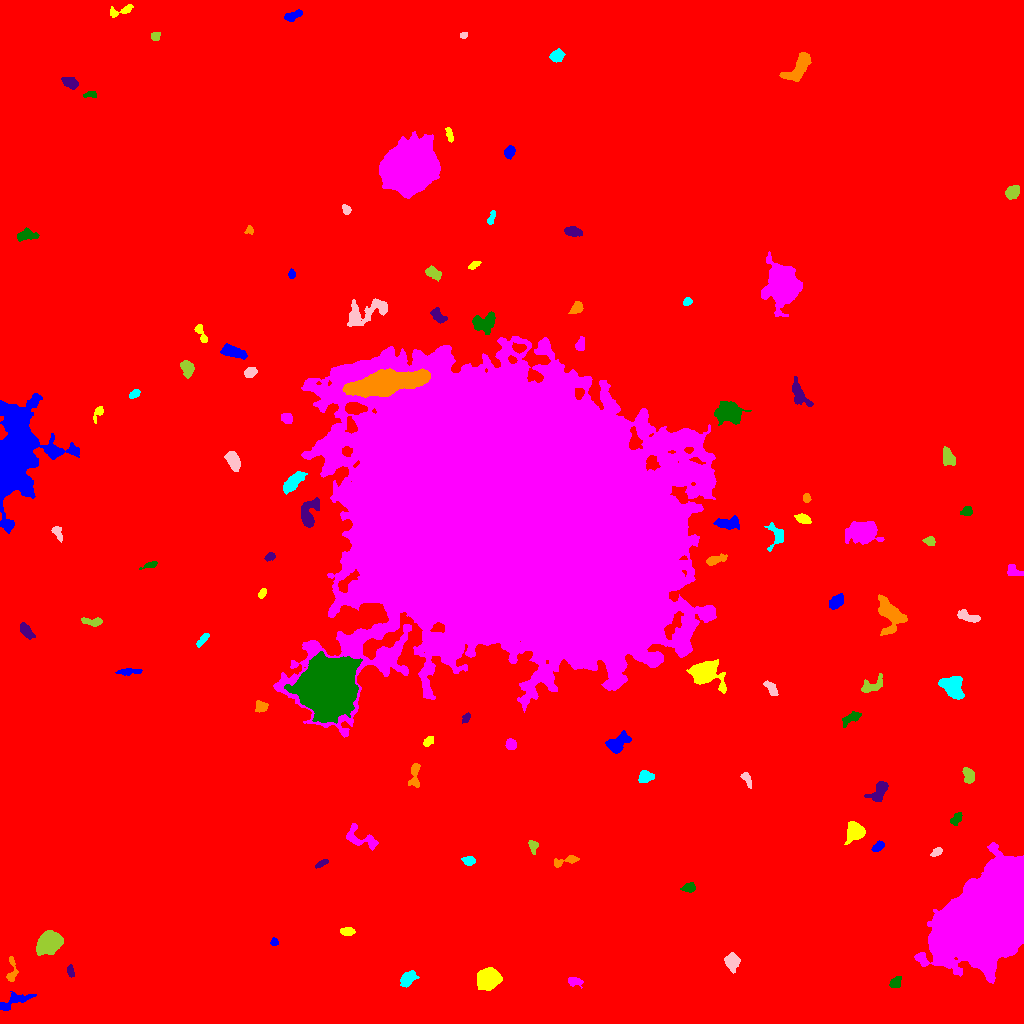

Values plotted in this chart, from the file beside it:
ID, X, Y, A, B, theta, total_flux, mu_max, mu_median, mu_mean, R_fwhm, R_e, R10, R90, x_start, x_end, y_start, y_end, area, greylevel
0, 513.4, 495.8, 306.5, 283.8, -0.705, 3008007, 18.0, 3.0, 3.317, 114.7, 256.2, 97.45, 417.8, 0, 1023, 0, 1023, 906884, 3.317
1, 13.57, 22.07, 10.27, 2.782, 0.4052, 771.0, 6.0, 2.5, 2.793, 6.628, 5.046, 1.954, 8.058, 0, 36, 13, 32, 276, 11.79
2, 487.2, 44.91, 4.766, 4.154, 0.3595, 7081, 49.0, 11.0, 15.16, 5.917, 5.499, 2.185, 9.305, 477, 502, 33, 56, 467, 24.16
3, 573.6, 42.17, 3.529, 1.953, -0.298, 186.0, 5.0, 1.0, 1.55, 2.985, 2.821, 1.128, 5.015, 568, 583, 35, 46, 120, 10.55
4, 895.6, 40.92, 3.053, 2.259, 0.7737, 530.0, 11.0, 4.0, 4.417, 3.478, 3.29, 1.262, 5.293, 889, 901, 36, 47, 120, 14.42
5, 70.48, 52.55, 3.099, 1.665, -1.338, 294.0, 7.0, 3.5, 3.675, 3.568, 2.877, 1.128, 4.442, 67, 74, 46, 59, 80, 11.68
6, 11.31, 50.12, 6.409, 2.328, 1.493, 388.0, 8.0, 2.0, 2.553, 3.523, 3.141, 1.128, 5.642, 6, 18, 42, 67, 152, 12.55
7, 407.8, 44.84, 4.34, 2.731, 0.7686, 735.0, 7.0, 3.0, 3.534, 5.726, 4.406, 1.784, 6.84, 400, 419, 36, 53, 208, 12.53
8, 731.8, 61.21, 4.238, 2.887, -1.476, 797.0, 8.0, 3.0, 3.59, 5.726, 4.37, 1.784, 7.047, 724, 740, 50, 71, 222, 12.59
9, 48.56, 80.96, 5.609, 4.408, 0.5343, 7102, 39.0, 11.0, 13.58, 6.723, 6.232, 2.459, 10.22, 36, 63, 68, 93, 523, 21.58
10, 509.1, 79.23, 4.775, 4.002, 1.319, 1789, 12.0, 6.0, 5.944, 7.092, 5.557, 2.185, 8.612, 499, 518, 67, 89, 301, 12.94
11, 274, 81.71, 1.812, 1.648, -1.451, 146.0, 5.0, 2.0, 2.475, 2.877, 2.185, 0.7979, 3.385, 270, 278, 78, 86, 59, 13.47
12, 346.9, 91.8, 3.308, 2.065, -0.01815, 507.0, 8.0, 5.0, 4.447, 4.82, 3.385, 1.382, 5.171, 340, 355, 88, 96, 114, 12.45
13, 990.1, 108.3, 24.34, 15.55, 0.7493, 269660, 103.0, 22.0, 32.13, 26.36, 23.49, 9.441, 38.34, 914, 1023, 40, 181, 8394, 40.13
14, 688.7, 135.8, 3.058, 2.069, 0.1484, 215.0, 5.0, 2.0, 1.838, 3.385, 3.141, 1.128, 5.015, 680, 695, 131, 141, 117, 10.84
15, 321.6, 160.1, 3.624, 1.406, 0.4962, 232.0, 5.0, 3.0, 2.937, 4.029, 2.877, 1.128, 4.406, 315, 328, 155, 164, 79, 13.94
16, 566.2, 162.6, 7.307, 1.829, 0.3092, 264.0, 4.0, 1.0, 1.65, 5.015, 3.613, 1.382, 5.89, 554, 579, 156, 168, 160, 10.65
17, 469, 162.7, 2.861, 2.059, -0.07151, 274.0, 5.0, 2.0, 2.514, 4.107, 3.09, 1.262, 4.82, 461, 475, 158, 167, 109, 11.51
18, 936.7, 171.3, 2.602, 1.668, 0.6269, 164.0, 5.0, 2.0, 1.907, 3.192, 2.646, 0.9772, 4.029, 930, 942, 167, 176, 86, 10.91
19, 532.8, 178, 2.966, 2.148, -1.266, 287.0, 6.0, 2.0, 2.786, 3.909, 2.985, 1.128, 4.787, 528, 538, 169, 183, 103, 13.79
20, 602.8, 182.5, 7.11, 1.987, -0.9047, 314.0, 5.0, 2.0, 1.858, 4.184, 3.742, 1.382, 5.863, 593, 611, 171, 191, 169, 10.86
21, 878, 176.9, 3.257, 1.738, 0.5721, 261.0, 7.0, 2.0, 2.462, 2.764, 2.985, 0.9772, 4.754, 871, 884, 172, 183, 106, 11.46
22, 855.1, 191.6, 4.567, 4.004, 1.006, 1866, 15.0, 5.0, 5.943, 5.698, 5.171, 2.034, 8.311, 844, 865, 179, 202, 314, 13.94
23, 362.4, 184.3, 10.21, 4.153, -0.4277, 552.0, 6.0, 1.0, 1.709, 4.652, 5.109, 1.784, 8.556, 346, 378, 173, 200, 323, 10.71
24, 956.1, 204.7, 3.618, 1.85, 0.8132, 218.0, 5.0, 2.0, 1.879, 3.523, 3.192, 1.262, 4.918, 950, 962, 198, 211, 116, 12.88
25, 880.3, 233.3, 5.436, 2.904, 1.018, 666.0, 8.0, 2.0, 2.581, 4.583, 4.37, 1.596, 7.399, 864, 888, 222, 242, 258, 11.58
26, 414.7, 247.8, 7.403, 2.266, 1.549, 368.0, 6.0, 2.0, 1.927, 4.029, 3.868, 1.382, 6.433, 408, 420, 236, 260, 191, 10.93
27, 645.2, 246.9, 3.665, 2.873, 0.1158, 566.0, 6.0, 4.0, 3.472, 5.781, 4.068, 1.693, 6.283, 638, 654, 241, 253, 163, 11.47
28, 746.8, 244.4, 4.435, 1.77, -1.097, 248.0, 4.0, 2.0, 2.275, 5.171, 3.385, 1.382, 5.14, 740, 751, 235, 251, 109, 12.28
29, 968.4, 247.8, 4.109, 2.29, -1.236, 543.0, 7.0, 3.0, 3.352, 5.015, 3.868, 1.493, 5.863, 962, 974, 240, 256, 162, 12.35
30, 714.1, 275.3, 8.695, 3.31, 0.8111, 633.0, 5.0, 2.0, 2.285, 5.67, 5.382, 2.111, 8.234, 702, 727, 264, 288, 277, 10.29
31, 618.1, 280, 6.368, 3.511, 0.6601, 1283, 9.0, 4.0, 4.073, 6.457, 5.585, 2.111, 8.593, 605, 631, 270, 293, 315, 14.07
32, 428.2, 282.5, 2.838, 1.828, 0.7598, 176.0, 4.0, 2.0, 1.934, 4.068, 2.821, 1.128, 4.652, 423, 433, 277, 287, 91, 10.93
33, 511.3, 279.3, 2.369, 2.246, -1.082, 344.0, 9.0, 3.0, 3.071, 3.141, 2.932, 1.128, 4.754, 505, 516, 274, 285, 112, 12.07
34, 852.3, 305.9, 5.178, 2.071, 0.5313, 267.0, 5.0, 1.0, 1.608, 3.478, 3.432, 1.262, 6.05, 842, 861, 296, 312, 166, 10.61
35, 466, 305.6, 2.694, 1.621, 0.9747, 157.0, 4.0, 2.0, 2.151, 3.909, 2.646, 0.9772, 4.107, 462, 470, 300, 311, 73, 12.15
36, 260.7, 316.8, 3.05, 2.56, -0.1207, 418.0, 7.0, 3.0, 3.291, 4.068, 3.478, 1.382, 5.499, 255, 268, 311, 323, 127, 11.29
37, 951.9, 336.4, 6.086, 4.196, -0.7607, 2712, 15.0, 6.0, 6.427, 7.247, 6.18, 2.394, 9.723, 938, 964, 324, 347, 422, 14.43
38, 771.2, 335.2, 4.504, 2.161, -0.9187, 300.0, 4.0, 2.0, 2.174, 5.809, 3.827, 1.493, 5.809, 763, 778, 328, 343, 138, 11.17
39, 871.2, 337.3, 6.307, 3.132, 0.4721, 374.0, 6.0, 1.0, 1.685, 3.385, 4.334, 1.382, 7.092, 861, 882, 331, 350, 222, 11.68
40, 155.9, 351.9, 2.068, 1.395, 0.2776, 131.0, 5.0, 3.0, 2.673, 2.877, 2.185, 0.7979, 3.338, 152, 160, 349, 355, 49, 12.67
41, 129.9, 352, 6.564, 1.396, 0.03808, 230.0, 4.0, 2.0, 1.631, 4.853, 3.523, 1.262, 5.557, 115, 142, 348, 355, 141, 10.63
42, 703.9, 350.8, 6.193, 4.767, -0.09748, 3978, 22.0, 4.0, 6.046, 7.136, 6.155, 2.459, 10.28, 686, 726, 330, 364, 658, 17.05
43, 511.2, 509, 74.33, 55.58, -0.4192, 4144141, 191.0, 23.0, 40.97, 68.3, 76.84, 29.22, 133, 273, 716, 286, 687, 101153, 46.97
44, 327.7, 335.1, 11.35, 10.53, 1.137, 160217, 240.0, 26.0, 47.29, 10.97, 12.59, 4.652, 23.9, 284, 362, 300, 372, 3388, 62.29
45, 26.27, 392.5, 4.799, 2.065, -0.8363, 262.0, 4.0, 2.0, 1.588, 5.171, 3.827, 1.596, 5.997, 20, 35, 384, 401, 165, 10.59
46, 890.2, 408.6, 9.515, 5.749, -1.19, 2537, 10.0, 4.0, 4.389, 9.288, 7.506, 2.877, 11.64, 878, 907, 388, 429, 578, 12.39
47, 202.8, 384.4, 4.532, 1.464, 0.8379, 207.0, 5.0, 2.0, 1.953, 3.29, 2.932, 1.128, 4.754, 196, 209, 376, 390, 106, 10.95
48, 969.3, 406.2, 6.093, 1.928, -0.3055, 324.0, 5.0, 2.0, 1.723, 3.949, 3.868, 1.493, 6.206, 957, 980, 401, 414, 188, 10.72
49, 92.13, 401.9, 6.064, 1.783, -0.04051, 256.0, 4.0, 2.0, 1.766, 5.046, 3.478, 1.382, 5.499, 81, 102, 397, 406, 145, 10.77
50, 294.2, 424.1, 4.346, 1.865, 1.226, 307.0, 6.0, 2.0, 2.274, 4.583, 3.478, 1.262, 5.232, 288, 300, 415, 432, 135, 11.27
51, 836.1, 421.3, 3.87, 2.55, 0.6956, 619.0, 7.0, 3.0, 3.401, 5.078, 4.068, 1.596, 6.308, 829, 843, 414, 430, 182, 12.4
52, 262.1, 430.2, 2.734, 1.652, 1.001, 253.0, 6.0, 4.0, 3.514, 4.068, 2.821, 1.128, 4.184, 258, 266, 425, 435, 72, 11.51
53, 1014, 451.6, 4.462, 2.793, -0.3349, 359.0, 4.0, 2.0, 2.546, 6.408, 4.029, 1.596, 6.077, 1007, 1023, 448, 459, 141, 10.55
54, 150.1, 458.4, 4.104, 1.431, 0.3093, 271.0, 7.0, 3.0, 3.115, 3.141, 2.932, 1.128, 4.618, 139, 157, 454, 462, 87, 11.11
55, 269.8, 466.7, 2.585, 1.816, 0.4344, 302.0, 7.0, 4.0, 3.872, 3.785, 2.821, 1.128, 4.297, 264, 275, 462, 471, 78, 14.87
56, 714.9, 463.5, 5.34, 1.956, 0.3093, 473.0, 7.0, 3.0, 2.938, 3.949, 3.868, 1.493, 6.232, 706, 727, 458, 470, 161, 13.94
57, 776, 488.1, 6.658, 4.5, -1.472, 507.0, 4.0, 2.0, 2.224, 7.818, 5.078, 1.954, 7.632, 764, 783, 472, 501, 228, 10.22
58, 57.63, 490.4, 3.82, 1.872, -1.097, 201.0, 4.0, 2.0, 1.763, 4.514, 3.141, 1.262, 4.787, 51, 62, 481, 497, 114, 11.76
59, 929.9, 482.4, 2.74, 2.111, -0.171, 360.0, 8.0, 3.0, 3.789, 3.568, 2.932, 1.128, 4.853, 922, 935, 478, 487, 95, 11.79
... 53 more rows
